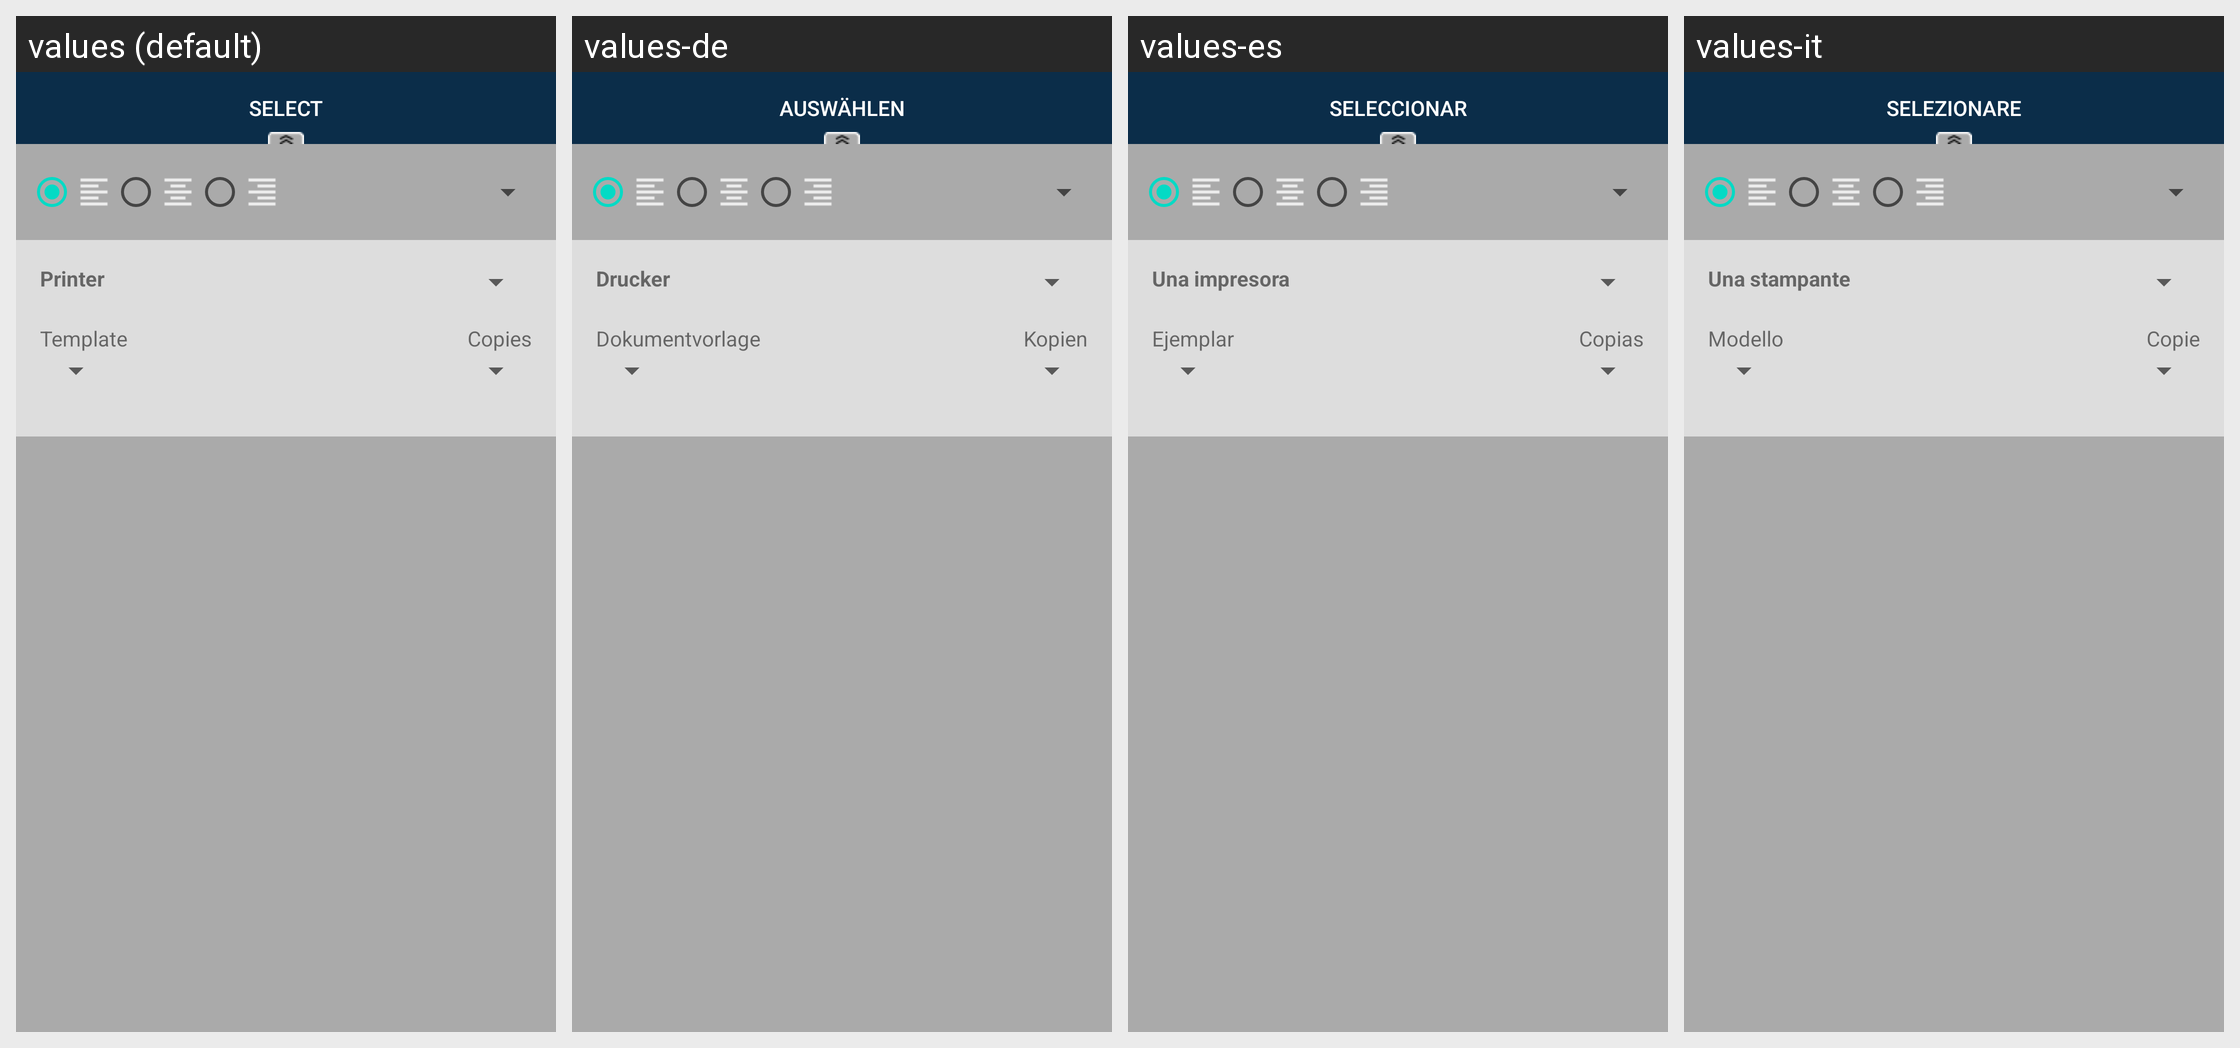

The Android screen above is rendered under several locales of the same app. Produce the string resources it draws, with the default and per-locale values.
Android screen res/layout/fragment_bmp_bottom.xml rendered under 4 locales, left to right: values (default), values-de, values-es, values-it. Device: Nexus 5 (rendered at 1080×1920; each locale shown at half size, 540×960, under a caption strip naming it); theme AppTheme.
Other locales in the repository, not shown: values-af, values-am, values-ar, values-as, values-az, values-be, values-bg, values-bn, values-bs, values-ca, values-cs, values-da, values-el, values-en-rAU, values-en-rCA, values-en-rGB, values-en-rXC, values-es-rUS, values-et, values-eu, values-fa, values-fi, values-fr, values-fr-rCA, values-gl, values-gu, values-hi, values-hr, values-hu, values-hy, values-in, values-is, values-iw, values-ja, values-ka, values-kk, values-km, values-kn, values-ko, values-ky, values-lo, values-lt, values-lv, values-mk, values-ml, values-mn, values-mr, values-ms, values-my, values-nb, values-ne, values-nl, values-or, values-pa, values-pl, values-pt, values-pt-rBR, values-pt-rPT, values-ro, values-ru, values-si, values-sk, values-sl, values-sq, values-sr, values-sv, values-sw, values-ta, values-te, values-th, values-tl, values-tr, values-tr-rTR, values-uk, values-ur, values-uz, values-vi, values-zh-rCN, values-zh-rHK, values-zh-rTW, values-zu.
Strings drawn on this screen, with the default value and each locale's value (text and hints the layout hard-codes, and strings that could not be matched under every locale, appear in the picture but are not listed):

reSelectTxt
  values: Select
  values-de: Auswählen
  values-es: Seleccionar
  values-it: Selezionare

printer
  values: Printer
  values-de: Drucker
  values-es: Una impresora
  values-it: Una stampante

template
  values: Template
  values-de: Dokumentvorlage
  values-es: Ejemplar
  values-it: Modello

copies
  values: Copies
  values-de: Kopien
  values-es: Copias
  values-it: Copie
